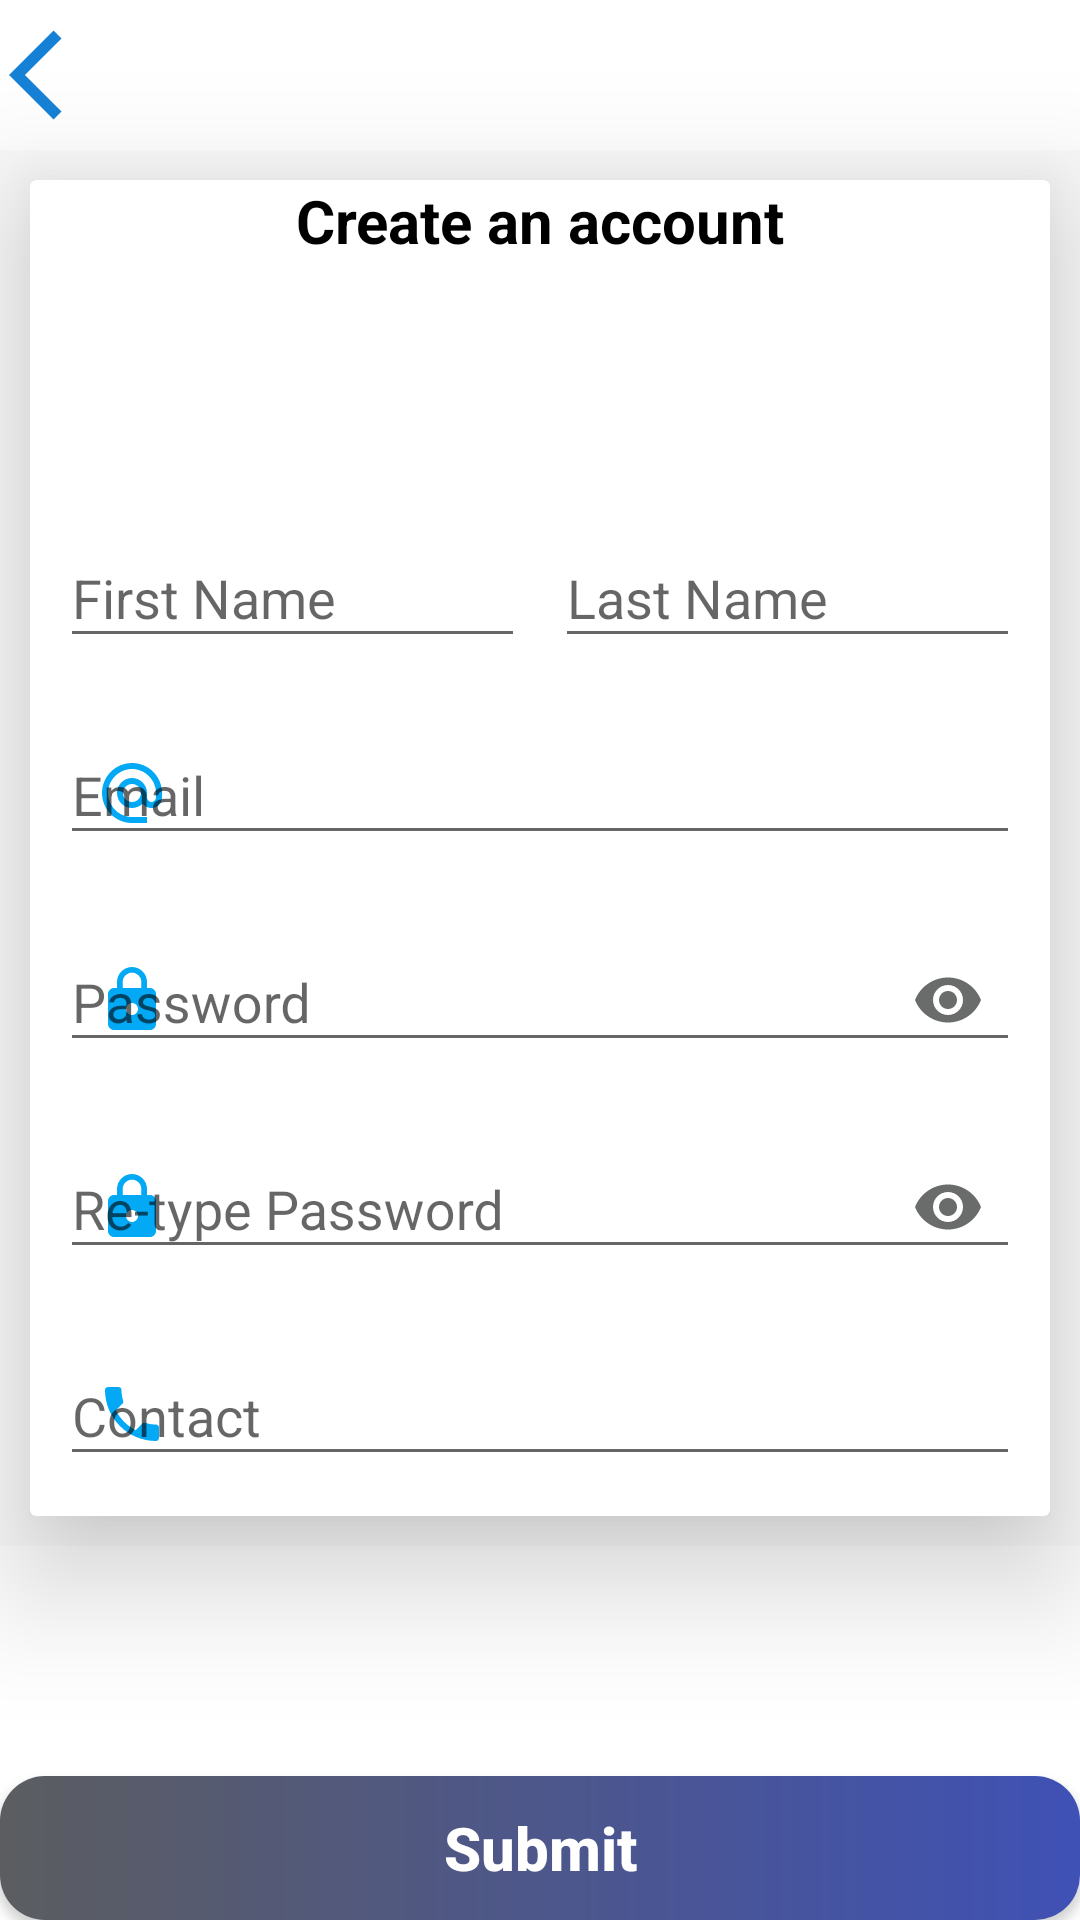

Reconstruct the res/layout file that produces this screen, plus the resources it refers to.
<!-- AndroidManifest.xml: application theme AppTheme -->
<!-- res/layout/activity_registration.xml -->
<?xml version="1.0" encoding="utf-8"?>
<RelativeLayout xmlns:android="http://schemas.android.com/apk/res/android"
    xmlns:app="http://schemas.android.com/apk/res-auto"
    xmlns:tools="http://schemas.android.com/tools"
    android:layout_width="match_parent"
    android:layout_height="match_parent"
    tools:context=".Registration">
    <LinearLayout
        android:layout_width="match_parent"
        android:layout_height="50dp"
        android:layout_alignParentTop="true"
        android:id="@+id/layout"
        android:gravity="left"
        android:background="#FFFFFF">

        <ImageButton
            android:id="@+id/backButtonID"
            android:layout_marginLeft="3dp"
            android:layout_width="wrap_content"
            android:layout_height="match_parent"
            android:src="@drawable/backicon"
            android:background="#FFFFFF"
            android:layout_gravity="center" />

    </LinearLayout>

    <androidx.cardview.widget.CardView xmlns:Card_View="http://schemas.android.com/apk/res-auto"
        android:id="@+id/layout1"
        android:layout_width="match_parent"
        android:layout_height="wrap_content"
        android:layout_below="@id/layout"
        android:layout_gravity="center"
        android:layout_margin="10dp"
        Card_View:cardElevation="25dp">

        <LinearLayout

            android:layout_width="match_parent"
            android:layout_height="wrap_content"
            android:layout_below="@id/layout"
            android:layout_centerHorizontal="true"
            android:layout_marginLeft="10dp"
            android:layout_marginRight="10dp"
            android:background="#FFFFFF"
            android:gravity="center"
            android:orientation="vertical">

            <TextView
                android:layout_width="match_parent"
                android:layout_height="wrap_content"
                android:layout_marginBottom="80dp"
                android:gravity="center_horizontal"
                android:text="Create an account"
                android:textColor="#000000"
                android:textSize="20sp"
                android:textStyle="bold" />


            <LinearLayout
                android:layout_width="match_parent"
                android:layout_height="wrap_content"
                android:layout_marginBottom="10dp"
                android:orientation="horizontal"
                android:weightSum="2">

                <com.google.android.material.textfield.TextInputLayout
                    android:layout_width="wrap_content"
                    android:layout_height="wrap_content"
                    android:layout_marginRight="10dp"
                    android:layout_weight="1"
                    android:hint="First Name"
                    app:endIconMode="clear_text"
                    app:endIconTint="#6A6C6C"
                    app:hintTextColor="#000000">

                    <com.google.android.material.textfield.TextInputEditText
                        android:id="@+id/fnameID"
                        android:layout_width="match_parent"
                        android:layout_height="wrap_content"
                        android:inputType="text"
                        android:textColor="#000000" />

                </com.google.android.material.textfield.TextInputLayout>


                <com.google.android.material.textfield.TextInputLayout
                    android:layout_width="wrap_content"
                    android:layout_height="wrap_content"
                    android:layout_weight="1"
                    android:hint="Last Name"
                    app:endIconMode="clear_text"
                    app:endIconTint="#6A6C6C"
                    app:hintTextColor="#000000">

                    <com.google.android.material.textfield.TextInputEditText
                        android:id="@+id/lnameID"
                        android:layout_width="match_parent"
                        android:layout_height="wrap_content"
                        android:inputType="text"
                        android:textColor="#000000" />

                </com.google.android.material.textfield.TextInputLayout>

            </LinearLayout>

            <com.google.android.material.textfield.TextInputLayout
                android:layout_width="match_parent"
                android:layout_height="wrap_content"
                android:layout_marginBottom="10dp"
                android:hint="Email"
                app:endIconMode="clear_text"
                app:endIconTint="#6A6C6C"
                app:hintTextColor="#000000"
                app:startIconDrawable="@drawable/mailicon"
                app:startIconTint="@color/colorPrimaryDark">

                <com.google.android.material.textfield.TextInputEditText
                    android:id="@+id/register_emailID"
                    android:layout_width="match_parent"
                    android:layout_height="wrap_content"
                    android:inputType="textEmailAddress"
                    android:textColor="#000000" />

            </com.google.android.material.textfield.TextInputLayout>

            <com.google.android.material.textfield.TextInputLayout
                android:layout_width="match_parent"
                android:layout_height="wrap_content"
                android:layout_marginBottom="10dp"
                android:gravity="center_horizontal"
                android:hint="Password"
                app:endIconMode="password_toggle"
                app:endIconTint="#6A6C6C"
                app:hintTextColor="#000000"
                app:startIconDrawable="@drawable/lockicon"
                app:startIconTint="@color/colorPrimaryDark">

                <com.google.android.material.textfield.TextInputEditText
                    android:id="@+id/register_pass_ID"
                    android:layout_width="match_parent"
                    android:layout_height="wrap_content"
                    android:inputType="textPassword"
                    android:textColor="#000000" />

            </com.google.android.material.textfield.TextInputLayout>

            <com.google.android.material.textfield.TextInputLayout
                android:layout_width="match_parent"
                android:layout_height="wrap_content"
                android:layout_marginBottom="10dp"
                android:gravity="center_horizontal"
                android:hint="Re-type Password"
                app:endIconMode="password_toggle"
                app:endIconTint="#6A6C6C"
                app:hintTextColor="#000000"
                app:startIconDrawable="@drawable/lockicon"
                app:startIconTint="@color/colorPrimaryDark">

                <com.google.android.material.textfield.TextInputEditText
                    android:id="@+id/register_repass_ID"
                    android:layout_width="match_parent"
                    android:layout_height="wrap_content"
                    android:inputType="textPassword"
                    android:textColor="#000000" />

            </com.google.android.material.textfield.TextInputLayout>

            <com.google.android.material.textfield.TextInputLayout
                android:layout_width="match_parent"
                android:layout_height="wrap_content"
                android:layout_marginBottom="10dp"
                android:gravity="center_horizontal"
                android:hint="Contact"
                app:endIconTint="#6A6C6C"
                app:hintTextColor="#000000"
                app:startIconDrawable="@drawable/phoneicon"
                app:startIconTint="@color/colorPrimaryDark">

                <com.google.android.material.textfield.TextInputEditText
                    android:id="@+id/contactID"
                    android:layout_width="match_parent"
                    android:layout_height="wrap_content"
                    android:inputType="number"
                    android:textColor="#000000" />

            </com.google.android.material.textfield.TextInputLayout>

        </LinearLayout>

    </androidx.cardview.widget.CardView>

    <LinearLayout
        android:layout_width="match_parent"
        android:layout_height="match_parent"
        android:layout_below="@id/layout1"
        android:gravity="bottom"
        android:layout_centerHorizontal="true"
        android:background="#FFFFFF">

        <Button
            android:id="@+id/submitbuttonID"
            android:layout_width="match_parent"
            android:layout_height="wrap_content"
            android:text="Submit"
            android:textSize="20sp"
            android:textStyle="bold"
            android:textAllCaps="false"
            android:textColor="#FFFFFF"
            android:background="@drawable/buttondesign"/>

    </LinearLayout>

</RelativeLayout>
<!-- resources referenced by this layout -->
<resources>
  <color name="colorPrimaryDark">#03A9F4</color>
  <!-- drawable backicon (drawable) -->
  <vector android:height="36dp" android:tint="#1581D6"
      android:viewportHeight="24" android:viewportWidth="24"
      android:width="36dp" xmlns:android="http://schemas.android.com/apk/res/android">
      <path android:fillColor="@android:color/white" android:pathData="M11.67,3.87L9.9,2.1 0,12l9.9,9.9 1.77,-1.77L3.54,12z"/>
  </vector>
  <!-- drawable buttondesign (drawable) -->
  <?xml version="1.0" encoding="utf-8"?>
  <shape xmlns:android="http://schemas.android.com/apk/res/android"
      android:shape="rectangle">
      <corners android:radius="15dp" />
      <gradient
          android:angle="0"
          android:endColor="#3F51B5"
          android:startColor="#5B5D60" />
  
  </shape>
  <!-- drawable lockicon (drawable) -->
  <vector xmlns:android="http://schemas.android.com/apk/res/android"
      android:width="24dp"
      android:height="24dp"
      android:tint="#2E2E2E"
      android:viewportWidth="24"
      android:viewportHeight="24">
      <path
          android:fillColor="@android:color/white"
          android:pathData="M18,8h-1L17,6c0,-2.76 -2.24,-5 -5,-5S7,3.24 7,6v2L6,8c-1.1,0 -2,0.9 -2,2v10c0,1.1 0.9,2 2,2h12c1.1,0 2,-0.9 2,-2L20,10c0,-1.1 -0.9,-2 -2,-2zM12,17c-1.1,0 -2,-0.9 -2,-2s0.9,-2 2,-2 2,0.9 2,2 -0.9,2 -2,2zM15.1,8L8.9,8L8.9,6c0,-1.71 1.39,-3.1 3.1,-3.1 1.71,0 3.1,1.39 3.1,3.1v2z" />
  </vector>
  <!-- drawable mailicon (drawable) -->
  <vector xmlns:android="http://schemas.android.com/apk/res/android"
      android:width="24dp"
      android:height="24dp"
      android:tint="#2E2E2E"
      android:viewportWidth="24"
      android:viewportHeight="24">
      <path
          android:fillColor="@android:color/white"
          android:pathData="M12,2C6.48,2 2,6.48 2,12s4.48,10 10,10h5v-2h-5c-4.34,0 -8,-3.66 -8,-8s3.66,-8 8,-8 8,3.66 8,8v1.43c0,0.79 -0.71,1.57 -1.5,1.57s-1.5,-0.78 -1.5,-1.57L17,12c0,-2.76 -2.24,-5 -5,-5s-5,2.24 -5,5 2.24,5 5,5c1.38,0 2.64,-0.56 3.54,-1.47 0.65,0.89 1.77,1.47 2.96,1.47 1.97,0 3.5,-1.6 3.5,-3.57L22,12c0,-5.52 -4.48,-10 -10,-10zM12,15c-1.66,0 -3,-1.34 -3,-3s1.34,-3 3,-3 3,1.34 3,3 -1.34,3 -3,3z" />
  </vector>
  <!-- drawable phoneicon (drawable) -->
  <vector xmlns:android="http://schemas.android.com/apk/res/android"
      android:width="24dp"
      android:height="24dp"
      android:tint="#2E2E2E"
      android:viewportWidth="24"
      android:viewportHeight="24">
      <path
          android:fillColor="@android:color/white"
          android:pathData="M6.62,10.79c1.44,2.83 3.76,5.14 6.59,6.59l2.2,-2.2c0.27,-0.27 0.67,-0.36 1.02,-0.24 1.12,0.37 2.33,0.57 3.57,0.57 0.55,0 1,0.45 1,1V20c0,0.55 -0.45,1 -1,1 -9.39,0 -17,-7.61 -17,-17 0,-0.55 0.45,-1 1,-1h3.5c0.55,0 1,0.45 1,1 0,1.25 0.2,2.45 0.57,3.57 0.11,0.35 0.03,0.74 -0.25,1.02l-2.2,2.2z" />
  </vector>
  <style name="AppTheme" parent="Theme.AppCompat.Light.NoActionBar">
          
          <item name="colorPrimary">@color/colorPrimary</item>
          <item name="colorPrimaryDark">#2196F3</item>
          <item name="colorAccent">@color/colorAccent</item>
      </style>
  <color name="colorPrimary">#03A9F4</color>
  <color name="colorAccent">#03DAC5</color>
</resources>
